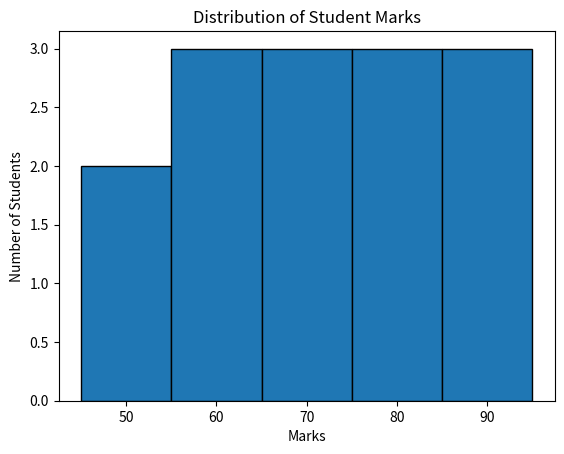

Recreate this plot in Python.
import matplotlib.pyplot as plt

marks = [
    45, 50, 55, 60, 60,
    65, 70, 70, 75, 80,
    80, 85, 90, 95
]

plt.hist(marks, bins=5, edgecolor="black")

plt.xlabel("Marks")
plt.ylabel("Number of Students")
plt.title("Distribution of Student Marks")

plt.show()
